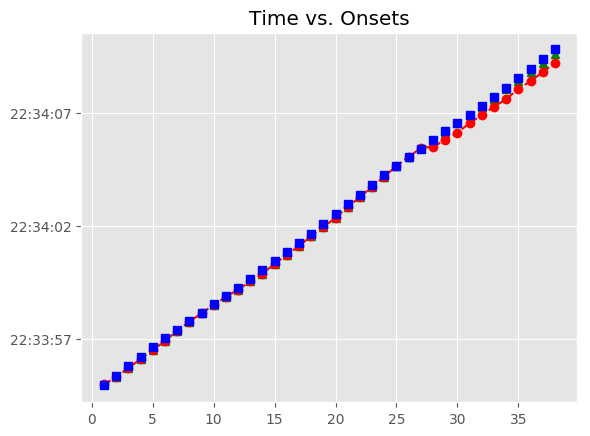

Source data for this figure (header and first rows):
, Asynchrony, Tap Onset, Test, True Onset, User ID, IOI, Max, Min, Sanitized Tap Onset, Sanitized Asynchrony, Sanitized Mean Asynchrony, Sanitized Std Dev Asynchrony, Mean Asynchrony, Std Dev Asynchrony, Missed Taps, Phase Correction Response
1, 44.94, 2018-07-21 22:33:54.975677, H2a3, 2018-07-21 22:33:54.930740, 114.0, 431.8, 2018-07-21 22:33:55.146621, 2018-07-21 22:33:54.714883, 2018-07-21 22:33:54.975677, 44.94, -76.01, 59, -183.4, 188.8, 0, -104.3
2, -59.34, 2018-07-21 22:33:55.303158, H2a3, 2018-07-21 22:33:55.362501, 114.0, 431.8, 2018-07-21 22:33:55.578385, 2018-07-21 22:33:55.146621, 2018-07-21 22:33:55.303158, -59.34, -76.01, 59, -183.4, 188.8, 0, -30.55
3, -89.89, 2018-07-21 22:33:55.704380, H2a3, 2018-07-21 22:33:55.794269, 114.0, 399.9, 2018-07-21 22:33:55.994209, 2018-07-21 22:33:55.578385, 2018-07-21 22:33:55.704380, -89.89, -76.01, 59, -183.4, 188.8, 0, -6.823
4, -96.71, 2018-07-21 22:33:56.097438, H2a3, 2018-07-21 22:33:56.194150, 114.0, 415.9, 2018-07-21 22:33:56.402083, 2018-07-21 22:33:55.994209, 2018-07-21 22:33:56.097438, -96.71, -76.01, 59, -183.4, 188.8, 0, -14.74
5, -111.4, 2018-07-21 22:33:56.498567, H2a3, 2018-07-21 22:33:56.610015, 114.0, 399.8, 2018-07-21 22:33:56.809926, 2018-07-21 22:33:56.402083, 2018-07-21 22:33:56.498567, -111.4, -76.01, 59, -183.4, 188.8, 0, 1.511
6, -109.9, 2018-07-21 22:33:56.899900, H2a3, 2018-07-21 22:33:57.009837, 114.0, 383.8, 2018-07-21 22:33:57.201724, 2018-07-21 22:33:56.809926, 2018-07-21 22:33:56.899900, -109.9, -76.01, 59, -183.4, 188.8, 0, 66.49
7, -43.45, 2018-07-21 22:33:57.350160, H2a3, 2018-07-21 22:33:57.393610, 114.0, 383.7, 2018-07-21 22:33:57.585480, 2018-07-21 22:33:57.201724, 2018-07-21 22:33:57.350160, -43.45, -76.01, 59, -183.4, 188.8, 0, 13.48
8, -29.97, 2018-07-21 22:33:57.747378, H2a3, 2018-07-21 22:33:57.777350, 114.0, 367.8, 2018-07-21 22:33:57.961263, 2018-07-21 22:33:57.585480, 2018-07-21 22:33:57.747378, -29.97, -76.01, 59, -183.4, 188.8, 0, 12.99
9, -16.99, 2018-07-21 22:33:58.128190, H2a3, 2018-07-21 22:33:58.145176, 114.0, 367.8, 2018-07-21 22:33:58.329082, 2018-07-21 22:33:57.961263, 2018-07-21 22:33:58.128190, -16.99, -76.01, 59, -183.4, 188.8, 0, -7.653
10, -24.64, 2018-07-21 22:33:58.488349, H2a3, 2018-07-21 22:33:58.512988, 114.0, 367.9, 2018-07-21 22:33:58.696937, 2018-07-21 22:33:58.329082, 2018-07-21 22:33:58.488349, -24.64, -76.01, 59, -183.4, 188.8, 0, -7.467
11, -32.11, 2018-07-21 22:33:58.848780, H2a3, 2018-07-21 22:33:58.880886, 114.0, 367.7, 2018-07-21 22:33:59.064755, 2018-07-21 22:33:58.696937, 2018-07-21 22:33:58.848780, -32.11, -76.01, 59, -183.4, 188.8, 0, -48.43
12, -80.54, 2018-07-21 22:33:59.168089, H2a3, 2018-07-21 22:33:59.248625, 114.0, 383.9, 2018-07-21 22:33:59.440577, 2018-07-21 22:33:59.064755, 2018-07-21 22:33:59.168089, -80.54, -76.01, 59, -183.4, 188.8, 0, -23.63
13, -104.2, 2018-07-21 22:33:59.528366, H2a3, 2018-07-21 22:33:59.632528, 114.0, 383.7, 2018-07-21 22:33:59.824402, 2018-07-21 22:33:59.440577, 2018-07-21 22:33:59.528366, -104.2, -76.01, 59, -183.4, 188.8, 0, -35.85
14, -140, 2018-07-21 22:33:59.876259, H2a3, 2018-07-21 22:34:00.016275, 114.0, 399.9, 2018-07-21 22:34:00.216214, 2018-07-21 22:33:59.824402, 2018-07-21 22:33:59.876259, -140, -76.01, 59, -183.4, 188.8, 0, 34.56
15, -105.5, 2018-07-21 22:34:00.310693, H2a3, 2018-07-21 22:34:00.416153, 114.0, 399.7, 2018-07-21 22:34:00.616026, 2018-07-21 22:34:00.216214, 2018-07-21 22:34:00.310693, -105.5, -76.01, 59, -183.4, 188.8, 0, -7.144
16, -112.6, 2018-07-21 22:34:00.703295, H2a3, 2018-07-21 22:34:00.815899, 114.0, 415.8, 2018-07-21 22:34:01.023800, 2018-07-21 22:34:00.616026, 2018-07-21 22:34:00.703295, -112.6, -76.01, 59, -183.4, 188.8, 0, -14.48
17, -127.1, 2018-07-21 22:34:01.104618, H2a3, 2018-07-21 22:34:01.231701, 114.0, 415.8, 2018-07-21 22:34:01.439580, 2018-07-21 22:34:01.023800, 2018-07-21 22:34:01.104618, -127.1, -76.01, 59, -183.4, 188.8, 0, 14.13
18, -113, 2018-07-21 22:34:01.534507, H2a3, 2018-07-21 22:34:01.647459, 114.0, 416, 2018-07-21 22:34:01.855459, 2018-07-21 22:34:01.439580, 2018-07-21 22:34:01.534507, -113, -76.01, 59, -183.4, 188.8, 0, -14.77
19, -127.7, 2018-07-21 22:34:01.935734, H2a3, 2018-07-21 22:34:02.063458, 114.0, 447.7, 2018-07-21 22:34:02.287305, 2018-07-21 22:34:01.855459, 2018-07-21 22:34:01.935734, -127.7, -76.01, 59, -183.4, 188.8, 0, -38.02
20, -165.7, 2018-07-21 22:34:02.345409, H2a3, 2018-07-21 22:34:02.511152, 114.0, 431.6, 2018-07-21 22:34:02.726969, 2018-07-21 22:34:02.287305, 2018-07-21 22:34:02.345409, -165.7, -76.01, 59, -183.4, 188.8, 0, 59.38
21, -106.4, 2018-07-21 22:34:02.836427, H2a3, 2018-07-21 22:34:02.942787, 114.0, 431.8, 2018-07-21 22:34:03.158701, 2018-07-21 22:34:02.726969, 2018-07-21 22:34:02.836427, -106.4, -76.01, 59, -183.4, 188.8, 0, -10.11
22, -116.5, 2018-07-21 22:34:03.258148, H2a3, 2018-07-21 22:34:03.374615, 114.0, 431.8, 2018-07-21 22:34:03.590498, 2018-07-21 22:34:03.158701, 2018-07-21 22:34:03.258148, -116.5, -76.01, 59, -183.4, 188.8, 0, 30.91
23, -85.55, 2018-07-21 22:34:03.720827, H2a3, 2018-07-21 22:34:03.806381, 114.0, 415.8, 2018-07-21 22:34:04.014263, 2018-07-21 22:34:03.590498, 2018-07-21 22:34:03.720827, -85.55, -76.01, 59, -183.4, 188.8, 0, 30.45
24, -55.1, 2018-07-21 22:34:04.167041, H2a3, 2018-07-21 22:34:04.222145, 114.0, 399.9, 2018-07-21 22:34:04.422074, 2018-07-21 22:34:04.014263, 2018-07-21 22:34:04.167041, -55.1, -76.01, 59, -183.4, 188.8, 0, 75.08
25, 19.97, 2018-07-21 22:34:04.641976, H2a3, 2018-07-21 22:34:04.622003, 114.0, 399.8, 2018-07-21 22:34:04.821903, 2018-07-21 22:34:04.422074, 2018-07-21 22:34:04.641976, 19.97, -76.01, 59, -183.4, 188.8, 0, -2.63
26, 17.34, 2018-07-21 22:34:05.039146, H2a3, 2018-07-21 22:34:05.021803, 114.0, 383.8, 2018-07-21 22:34:05.213710, 2018-07-21 22:34:04.821903, 2018-07-21 22:34:05.039146, 17.34, -76.01, 59, -183.4, 188.8, 0, 9.221
27, 26.56, 2018-07-21 22:34:05.432181, H2a3, 2018-07-21 22:34:05.405617, 114.0, 383.8, 2018-07-21 22:34:05.597514, 2018-07-21 22:34:05.213710, 2018-07-21 22:34:05.432181, 26.56, -76.01, 59, -183.4, 188.8, 0, -39.75
28, -295.7, 2018-07-21 22:34:05.493674, H2a3, 2018-07-21 22:34:05.789410, 114.0, 383.9, 2018-07-21 22:34:05.981377, 2018-07-21 22:34:05.597514, 2018-07-21 22:34:05.776221, -13.19, -76.01, 59, -183.4, 188.8, 0, -52.41
29, -397.1, 2018-07-21 22:34:05.776221, H2a3, 2018-07-21 22:34:06.173344, 114.0, 367.7, 2018-07-21 22:34:06.357193, 2018-07-21 22:34:05.981377, 2018-07-21 22:34:06.107745, -65.6, -76.01, 59, -183.4, 188.8, 0, 58.03
30, -433.3, 2018-07-21 22:34:06.107745, H2a3, 2018-07-21 22:34:06.541042, 114.0, 368.4, 2018-07-21 22:34:06.725241, 2018-07-21 22:34:06.357193, 2018-07-21 22:34:06.533473, -7.569, -76.01, 59, -183.4, 188.8, 0, -11.82
31, -376, 2018-07-21 22:34:06.533473, H2a3, 2018-07-21 22:34:06.909440, 114.0, 399.3, 2018-07-21 22:34:07.109067, 2018-07-21 22:34:06.725241, 2018-07-21 22:34:06.890055, -19.39, -76.01, 59, -183.4, 188.8, 0, -31.2
32, -418.6, 2018-07-21 22:34:06.890055, H2a3, 2018-07-21 22:34:07.308695, 114.0, 383.9, 2018-07-21 22:34:07.500635, 2018-07-21 22:34:07.109067, 2018-07-21 22:34:07.258113, -50.58, -76.01, 59, -183.4, 188.8, 0, -52.16
33, -434.5, 2018-07-21 22:34:07.258113, H2a3, 2018-07-21 22:34:07.692574, 114.0, 399.8, 2018-07-21 22:34:07.892473, 2018-07-21 22:34:07.500635, 2018-07-21 22:34:07.589833, -102.7, -76.01, 59, -183.4, 188.8, 0, 54.65
34, -502.5, 2018-07-21 22:34:07.589833, H2a3, 2018-07-21 22:34:08.092371, 114.0, 415.7, 2018-07-21 22:34:08.300224, 2018-07-21 22:34:07.892473, 2018-07-21 22:34:08.044283, -48.09, -76.01, 59, -183.4, 188.8, 0, -75.92
35, -463.8, 2018-07-21 22:34:08.044283, H2a3, 2018-07-21 22:34:08.508078, 114.0, 416.2, 2018-07-21 22:34:08.716197, 2018-07-21 22:34:08.300224, 2018-07-21 22:34:08.384069, -124, -76.01, 59, -183.4, 188.8, 0, -10.89
36, -540.2, 2018-07-21 22:34:08.384069, H2a3, 2018-07-21 22:34:08.924315, 114.0, 431.3, 2018-07-21 22:34:09.139989, 2018-07-21 22:34:08.716197, 2018-07-21 22:34:08.789411, -134.9, -76.01, 59, -183.4, 188.8, 0, -30.11
37, -566.3, 2018-07-21 22:34:08.789411, H2a3, 2018-07-21 22:34:09.355664, 114.0, 431.8, 2018-07-21 22:34:09.571578, 2018-07-21 22:34:09.139989, 2018-07-21 22:34:09.190650, -165, -76.01, 59, -183.4, 188.8, 0, -47.02
38, -596.8, 2018-07-21 22:34:09.190650, H2a3, 2018-07-21 22:34:09.787492, 114.0, 447.9, 2018-07-21 22:34:10.011429, 2018-07-21 22:34:09.571578, 2018-07-21 22:34:09.575454, -212, -76.01, 59, -183.4, 188.8, 0, 
